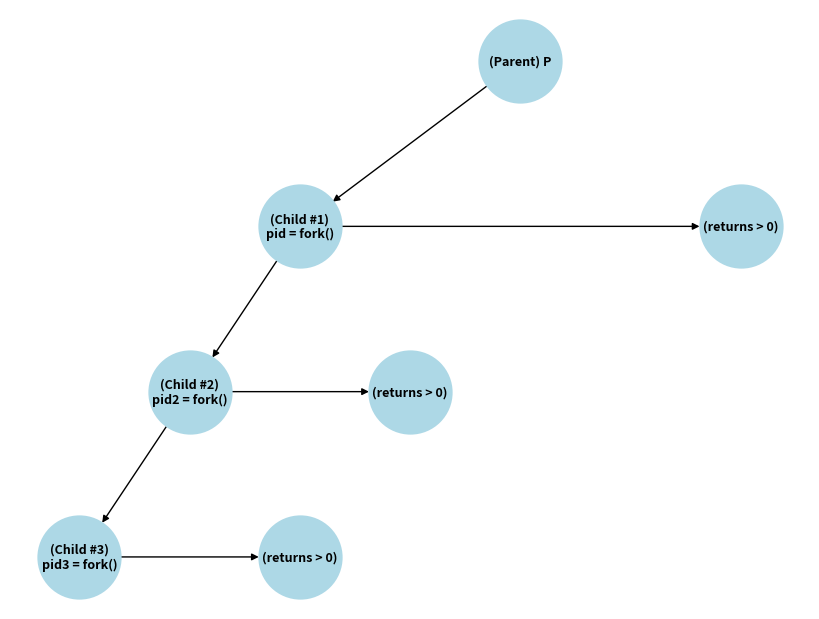

The script that saved this image:
# Written by Ovi
# Date: 2025-02-24
# This script generates and saves a hierarchical tree structure representing process creation using fork().

import matplotlib.pyplot as plt
import networkx as nx

# Create a directed graph
G = nx.DiGraph()

# Define nodes
nodes = {
    "P": "(Parent) P",
    "C1": "(Child #1)\npid = fork()",
    "C1R": "(returns > 0)",
    "C2": "(Child #2)\npid2 = fork()",
    "C2R": "(returns > 0)",
    "C3": "(Child #3)\npid3 = fork()",
    "C3R": "(returns > 0)"
}

# Add nodes to the graph
for key, label in nodes.items():
    G.add_node(key, label=label)

# Define edges to represent fork process and returns
edges = [
    ("P", "C1"),  # Parent forks Child #1
    ("C1", "C1R"),  # Return from fork (Parent continues)
    ("C1", "C2"),  # Child #1 forks Child #2
    ("C2", "C2R"),  # Return from fork (Child #1 continues)
    ("C2", "C3"),  # Child #2 forks Child #3
    ("C3", "C3R")   # Return from fork (Child #2 continues)
]

# Add edges to the graph
G.add_edges_from(edges)

# Define positions for a tree-like visualization
pos = {
    "P": (0, 4),
    "C1": (-1, 3),
    "C1R": (1, 3),
    "C2": (-1.5, 2),
    "C2R": (-0.5, 2),
    "C3": (-2, 1),
    "C3R": (-1, 1)
}

# Draw the graph
plt.figure(figsize=(8, 6))
nx.draw(
    G, pos, with_labels=True,
    labels=nx.get_node_attributes(G, 'label'),
    node_size=3500, node_color="lightblue",
    font_size=9, font_weight="bold", edge_color="black",
    linewidths=1.5, arrows=True
)

# Save as high-quality image
plt.savefig("hierarchy_tree.png", dpi=300, bbox_inches='tight')
